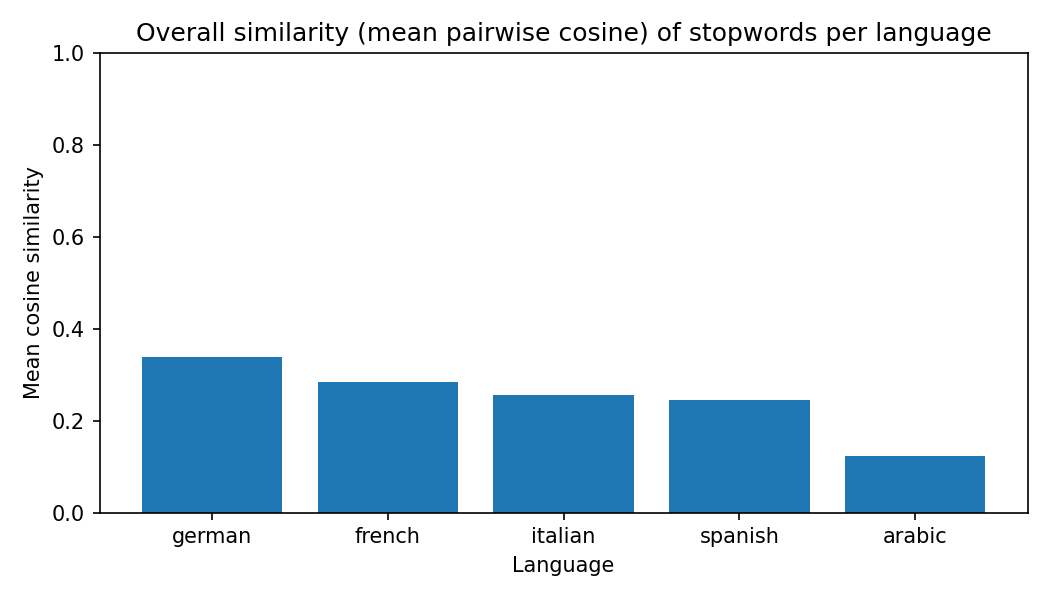

Values plotted in this chart, from the file beside it:
language, fasttext_code, stopwords_total, in_model, overall_similarity_mean, overall_similarity_std
german, de, 232, 231, 0.3394, 0.1351
french, fr, 157, 153, 0.2837, 0.1531
italian, it, 279, 279, 0.2557, 0.1447
spanish, es, 313, 313, 0.2454, 0.1486
arabic, ar, 701, 662, 0.1241, 0.1137
